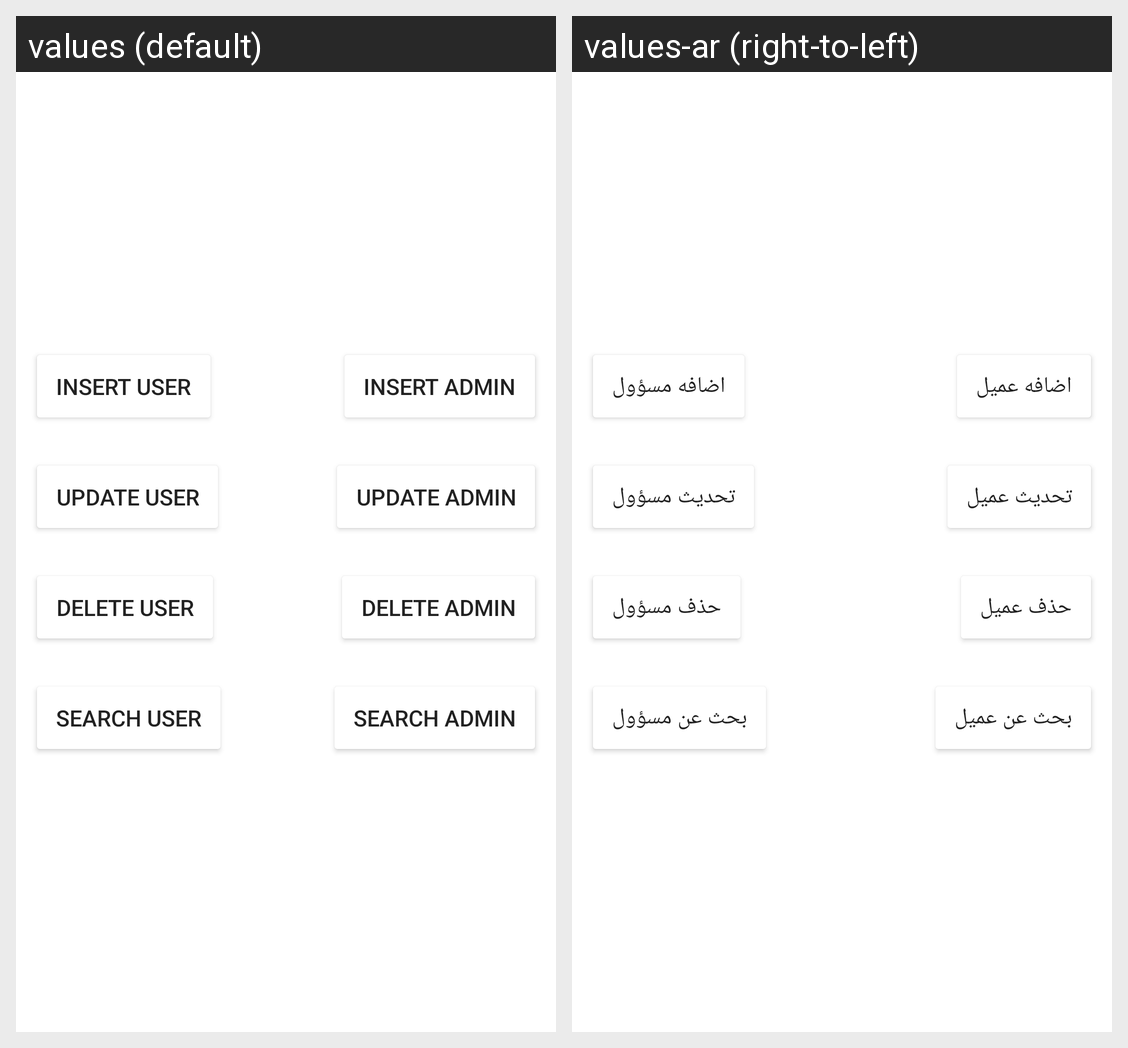

Translations of the strings shown on this Android screen, per locale in the grid:
Android screen res/layout/activity_adminhomepage.xml rendered under 2 locales, left to right: values (default), values-ar (right-to-left). Device: Nexus 5 (rendered at 1080×1920; each locale shown at half size, 540×960, under a caption strip naming it); theme Theme.Bank.
Strings drawn on this screen, with the default value and each locale's value (text and hints the layout hard-codes, and strings that could not be matched under every locale, appear in the picture but are not listed):

insertuser
  values: Insert user
  values-ar: اضافه عميل

insertadmin
  values: Insert admin
  values-ar: اضافه مسؤول

updateuser
  values: Update user
  values-ar: تحديث عميل

updateadmin
  values: Update admin
  values-ar: تحديث مسؤول

deleteuser
  values: Delete user
  values-ar: حذف عميل

deleteadmin
  values: Delete admin
  values-ar: حذف مسؤول

searchuser
  values: Search user
  values-ar: بحث عن عميل

searchadmin
  values: Search admin
  values-ar: بحث عن مسؤول
